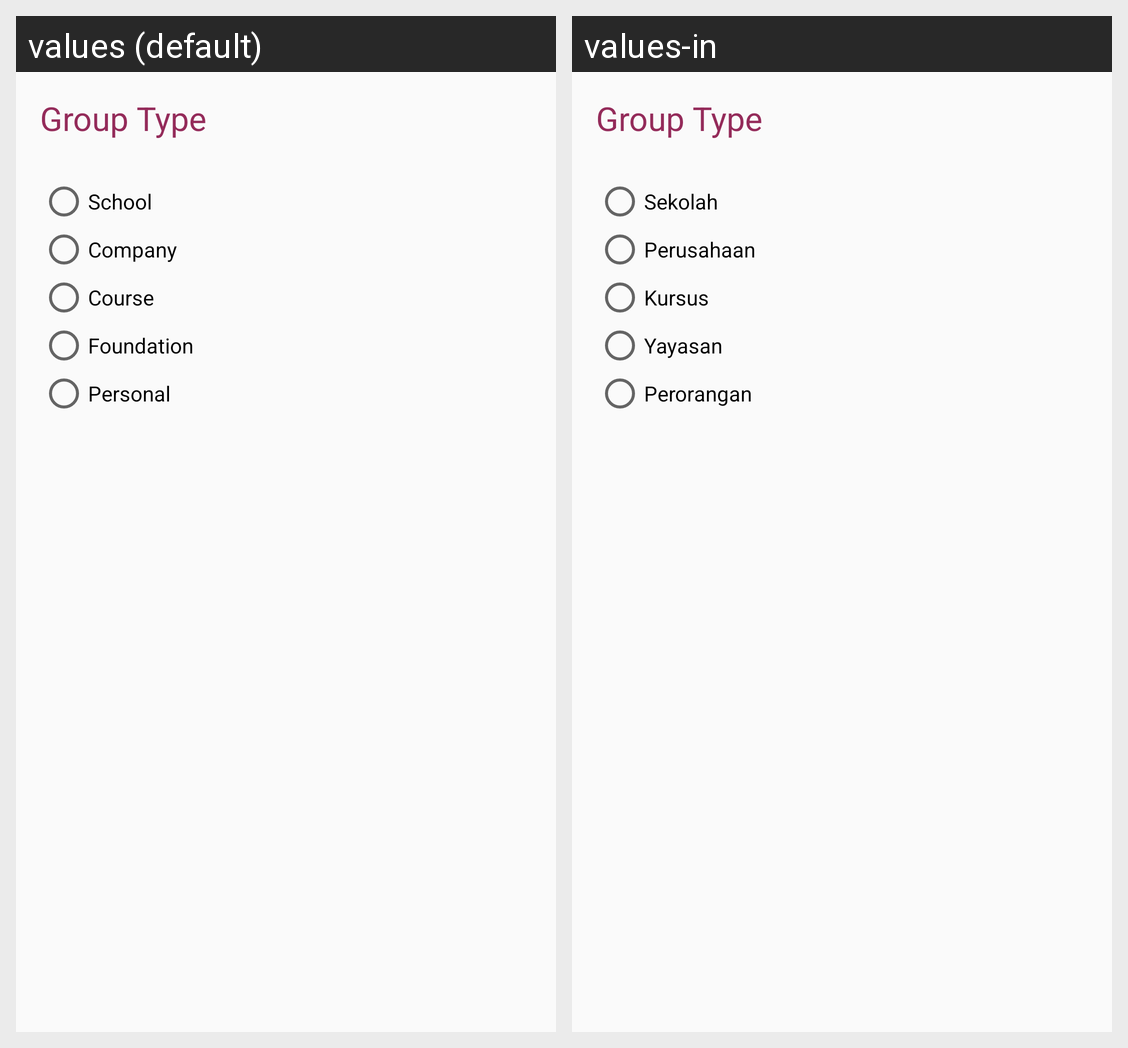

Strings drawn on this Android screen and how each of the app's shown locales translates them:
Android screen res/layout/group_type.xml rendered under 2 locales, left to right: values (default), values-in. Device: Nexus 5 (rendered at 1080×1920; each locale shown at half size, 540×960, under a caption strip naming it); theme AppTheme.
Strings drawn on this screen, with the default value and each locale's value (text and hints the layout hard-codes, and strings that could not be matched under every locale, appear in the picture but are not listed):

str_group_type_school
  values: School
  values-in: Sekolah

str_group_type_company
  values: Company
  values-in: Perusahaan

str_group_type_course
  values: Course
  values-in: Kursus

str_group_type_foundation
  values: Foundation
  values-in: Yayasan

str_group_type_personal
  values: Personal
  values-in: Perorangan
